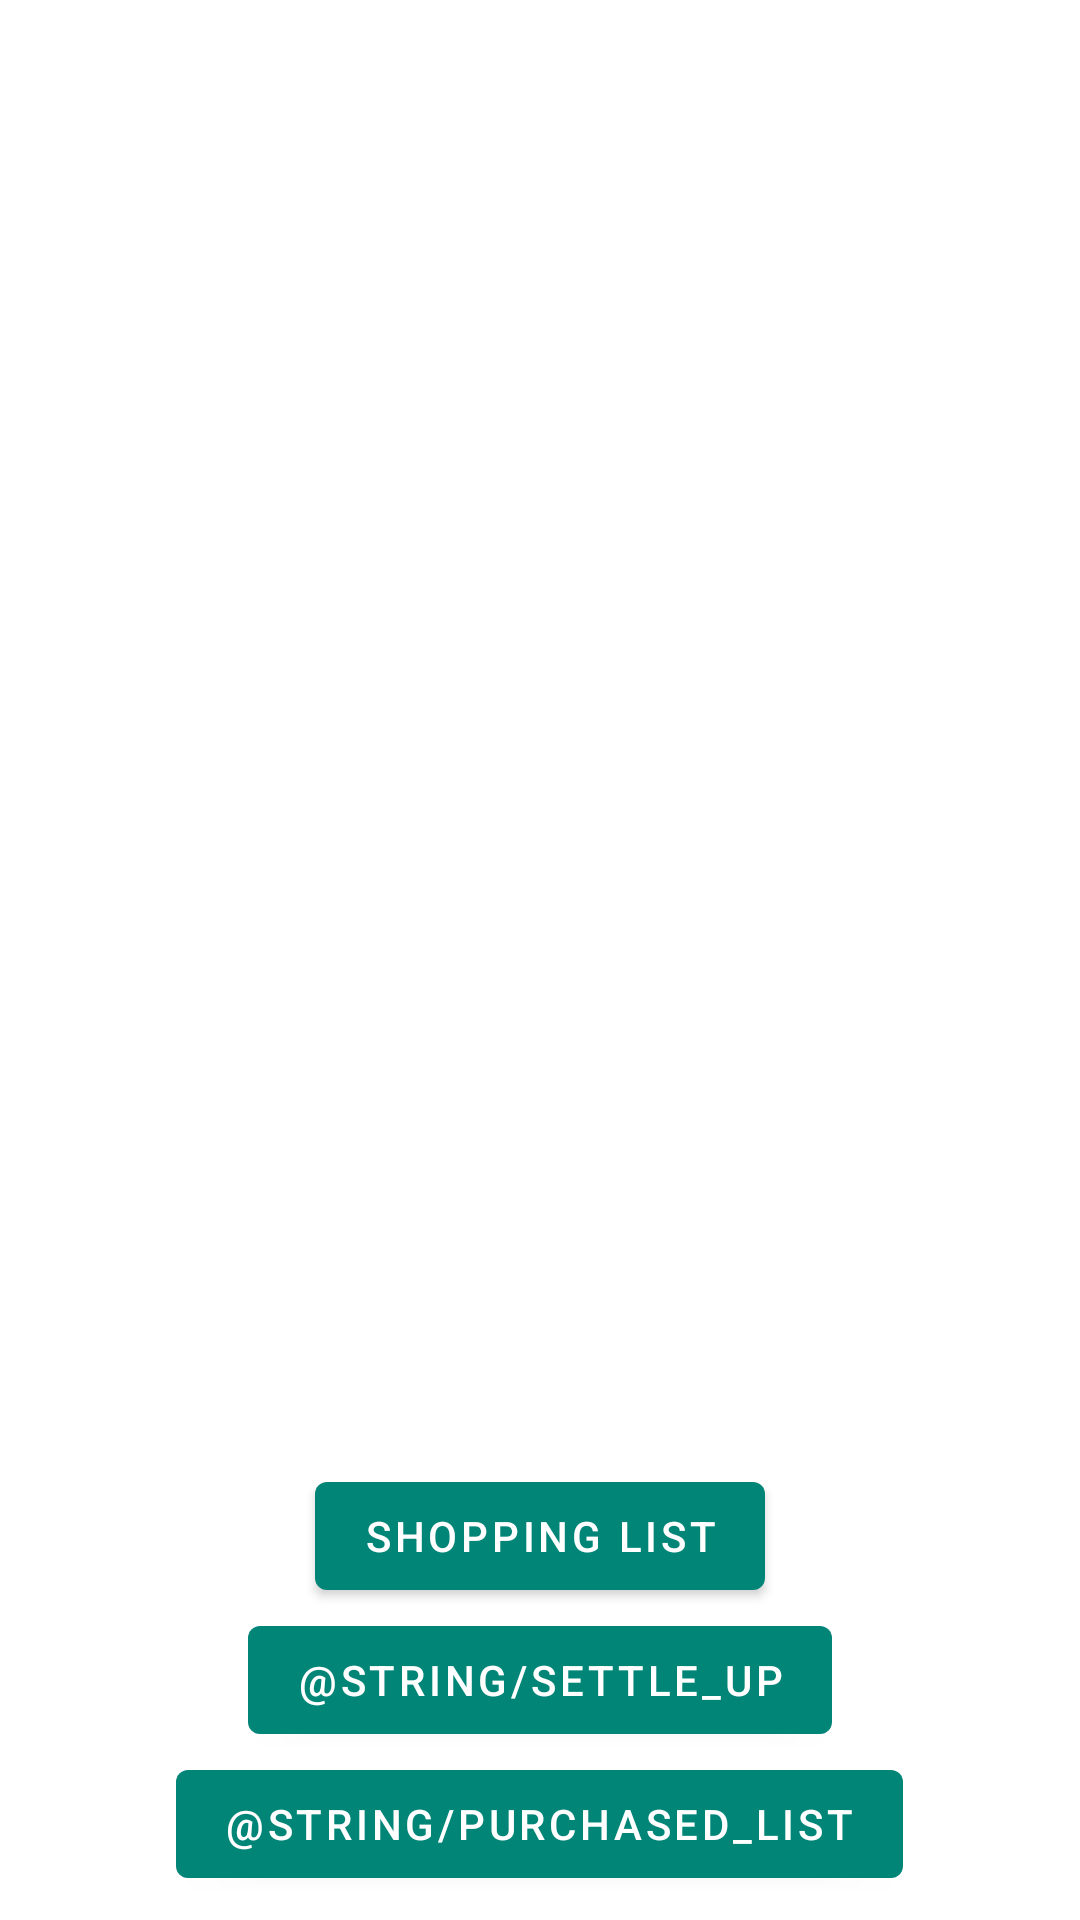

Produce the Android XML layout that renders to this screen, including the resource entries it uses.
<!-- AndroidManifest.xml: application theme AppTheme -->
<!-- res/layout/activity_main.xml -->
<?xml version="1.0" encoding="utf-8"?>
<LinearLayout xmlns:android="http://schemas.android.com/apk/res/android"
    xmlns:app="http://schemas.android.com/apk/res-auto"
    xmlns:tools="http://schemas.android.com/tools"
    android:layout_width="match_parent"
    android:layout_height="match_parent"
    android:orientation="vertical"
    android:weightSum="8"
    tools:context=".MainActivity">


    <TextView
        android:id="@+id/UserName"
        android:layout_width="wrap_content"
        android:layout_height="0dp"
        android:gravity="center"
        android:layout_weight="1"
        android:text=""
        android:textSize="25sp"
        app:layout_constraintBottom_toTopOf="@+id/recycler_view"
        app:layout_constraintEnd_toEndOf="@+id/recycler_view"
        app:layout_constraintStart_toStartOf="@+id/recycler_view"
        app:layout_constraintTop_toTopOf="parent" />


    <androidx.recyclerview.widget.RecyclerView
        android:layout_weight="5"
        android:id="@+id/recycler_view"
        android:layout_width="match_parent"
        android:layout_height="0dp"
        app:layout_constraintBottom_toTopOf="@+id/buttonHolder"
        app:layout_constraintEnd_toEndOf="@+id/buttonHolder"
        app:layout_constraintHorizontal_bias="0.5"
        app:layout_constraintStart_toStartOf="@+id/buttonHolder"
        app:layout_constraintTop_toBottomOf="@+id/UserName">

    </androidx.recyclerview.widget.RecyclerView>

    <LinearLayout
        android:id="@+id/buttonHolder"
        android:layout_weight="2"
        android:layout_width="match_parent"
        android:layout_height="0dp"
        android:gravity="center"
        android:orientation="vertical"
        app:layout_constraintBottom_toBottomOf="parent"
        app:layout_constraintEnd_toEndOf="@+id/recycler_view"
        app:layout_constraintHorizontal_bias="0.5"
        app:layout_constraintStart_toStartOf="@+id/recycler_view"
        app:layout_constraintTop_toBottomOf="@+id/recycler_view">

        <Button
            android:id="@+id/viewShoppingList"
            android:layout_width="wrap_content"
            android:layout_height="wrap_content"
            android:text="@string/shopping_list" />


        <Button
            android:id="@+id/settleUp"
            android:layout_width="wrap_content"
            android:layout_height="wrap_content"
            android:text="@string/settle_up" />

        <Button
            android:id="@+id/viewPurchasedList"
            android:layout_width="wrap_content"
            android:layout_height="wrap_content"
            android:text="@string/purchased_list" />
    </LinearLayout>


</LinearLayout>
<!-- resources referenced by this layout -->
<resources>
  <string name="shopping_list">Shopping List</string>
  <style name="AppTheme" parent="Theme.MaterialComponents.Light.DarkActionBar">
          
          <item name="colorPrimary">@color/colorPrimary</item>
          <item name="colorPrimaryDark">@color/colorPrimaryDark</item>
          <item name="colorAccent">@color/colorAccent</item>
      </style>
  <color name="colorPrimary">#008577</color>
  <color name="colorPrimaryDark">#00574B</color>
  <color name="colorAccent">#D81B60</color>
</resources>
